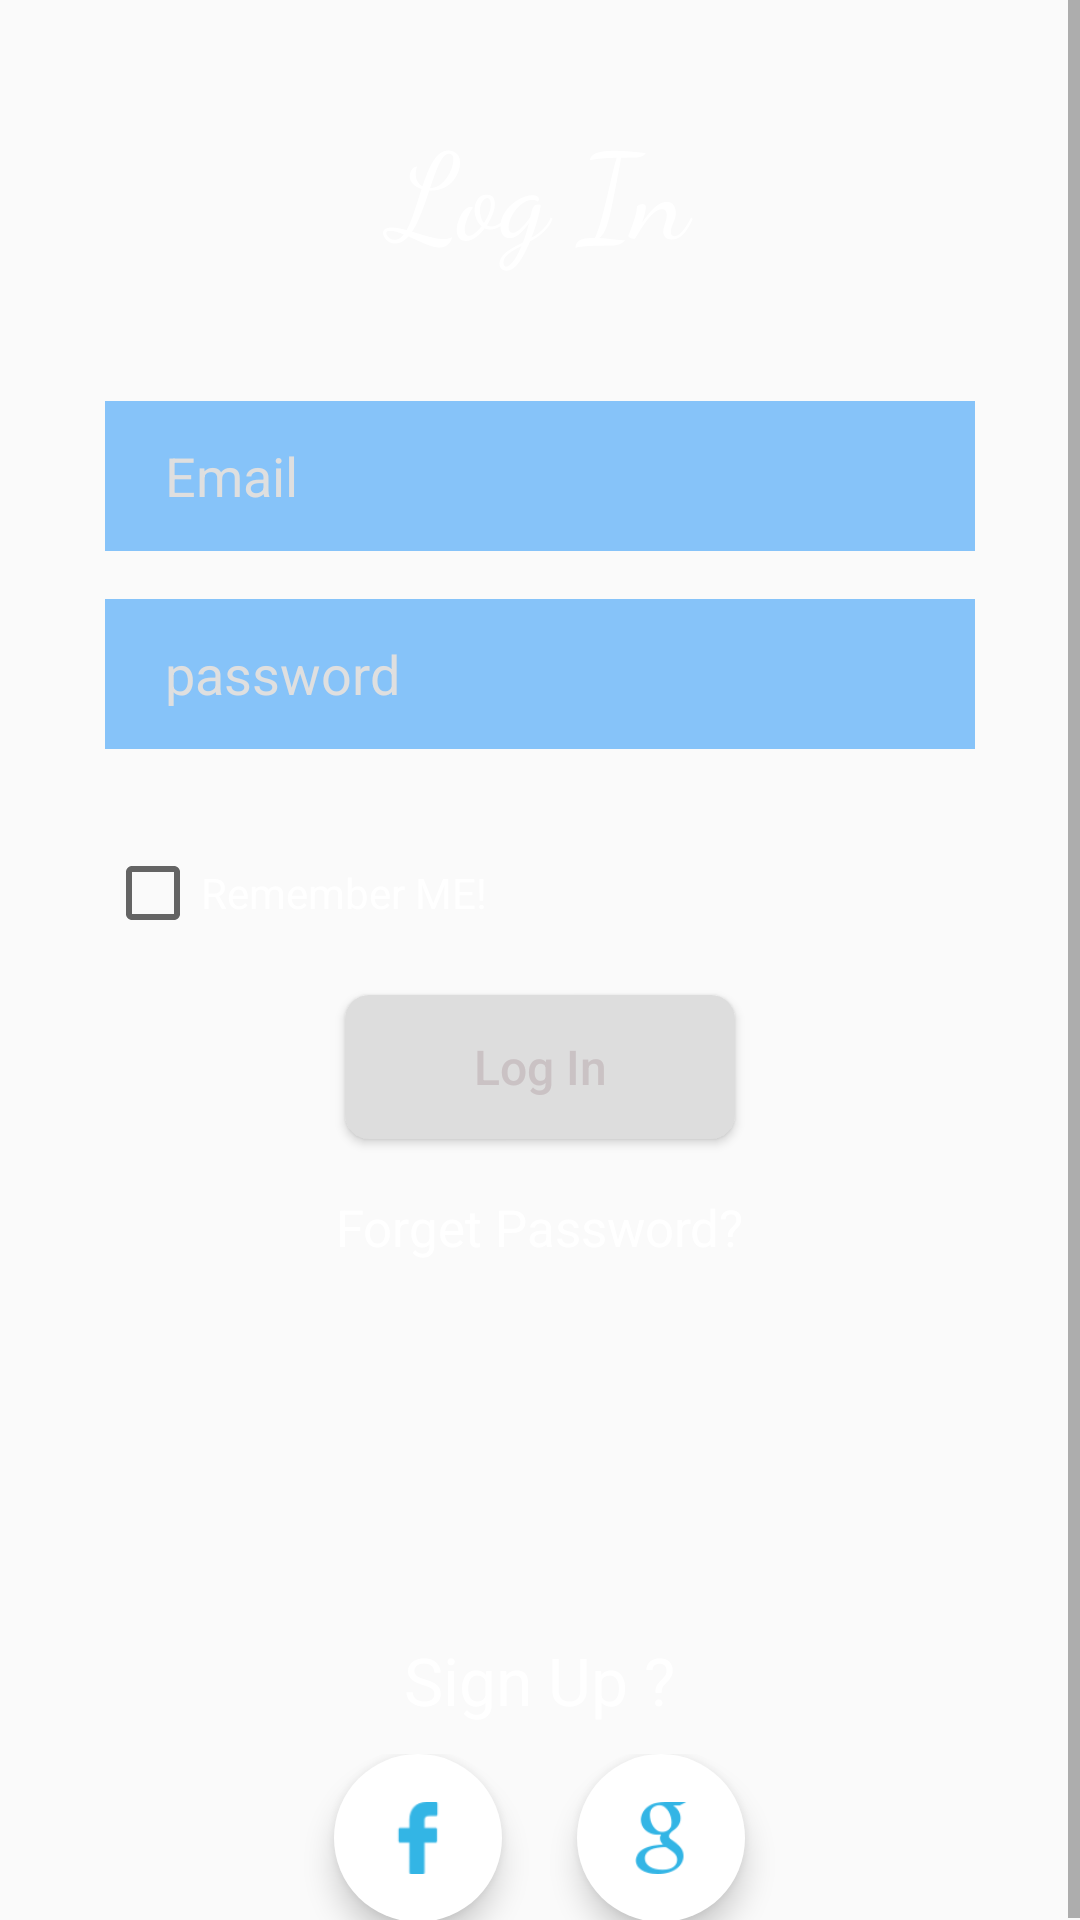

Layout XML and referenced resources for this Android screen:
<!-- AndroidManifest.xml: application theme AppTheme -->
<!-- res/layout/activity_main.xml -->
<?xml version="1.0" encoding="utf-8"?>
<ScrollView xmlns:android="http://schemas.android.com/apk/res/android"
    xmlns:app="http://schemas.android.com/apk/res-auto"
    xmlns:tools="http://schemas.android.com/tools"
    android:layout_width="match_parent"
    android:layout_height="match_parent"
    tools:context=".MainActivity"
    android:fillViewport="true"
    android:background="@drawable/background_login">
    <LinearLayout
        android:layout_width="match_parent"
        android:layout_height="match_parent"
        android:orientation="vertical">
        <LinearLayout
            android:layout_width="match_parent"
            android:layout_height="wrap_content"
            android:orientation="vertical"
            android:layout_margin="35dp">
             <TextView
                 android:layout_width="match_parent"
                 android:layout_height="wrap_content"
                 android:textColor="@android:color/white"
                 android:text="@string/log_in"
                 android:textSize="40sp"
                 android:gravity="center"
                 android:fontFamily="cursive"
                 android:layout_marginBottom="35dp"/>
            <EditText
                android:id="@+id/edit_email"
                android:layout_width="match_parent"
                android:layout_height="50dp"
                android:layout_marginBottom="8dp"
                android:layout_marginTop="8dp"
                android:inputType="textEmailAddress"
                android:background="#86C3F9"
                android:hint="@string/email"
                android:paddingLeft="20dp"
                android:textColor="@android:color/white"
                android:maxLines="1"/>
            <EditText
                android:id="@+id/edit_pass"
                android:layout_width="match_parent"
                android:layout_height="50dp"
                android:layout_marginBottom="8dp"
                android:layout_marginTop="8dp"
                android:inputType="textPassword"
                android:background="#86C3F9"
                android:hint="@string/password"
                android:paddingLeft="20dp"
                android:textColor="@android:color/white"
                android:maxLines="1"/>
            <TextView
                android:id="@+id/text_wrong"
                android:layout_width="wrap_content"
                android:layout_height="wrap_content"
                android:layout_gravity="center"
                android:layout_marginTop="5dp"
                android:textColor="@android:color/white"
                android:textSize="14sp"/>
            <CheckBox
                android:id="@+id/chaec_remmerberMe"
                android:layout_width="wrap_content"
                android:layout_height="wrap_content"
                android:text="Remember ME!"
                android:textColor="@android:color/white"/>
            <Button
                android:id="@+id/btn_login"
                android:layout_width="130dp"
                android:layout_height="wrap_content"
                android:text="@string/log_in"
                android:textSize="16sp"
                android:textAllCaps="false"
                android:layout_gravity="center"
                android:layout_margin="18dp"
                android:textColor="#CAC2C4"
                android:background="@drawable/roundedbutton"
                />

            <ProgressBar
                android:visibility="gone"
                android:id="@+id/progress_circular"
                android:layout_width="wrap_content"
                android:layout_height="wrap_content"
                android:layout_gravity="center"
                android:layout_marginTop="8dp"
                android:indeterminate="true"
                android:indeterminateTint="@android:color/holo_purple"
                />
            <TextView
                android:id="@+id/txt_forget_password"
                android:layout_width="wrap_content"
                android:layout_height="wrap_content"
                android:layout_gravity="center"
                android:text="@string/forget_password"
                android:textColor="@android:color/white"
                android:textSize="17sp"/>
        </LinearLayout>
        <TextView
            android:id="@+id/txt_go_sign_act"
            android:layout_marginTop="90dp"
            android:layout_width="wrap_content"
            android:layout_height="wrap_content"
            android:text="Sign Up ?"
            android:gravity="center"
            android:layout_gravity="center"
            android:textColor="@android:color/white"
            android:textSize="22sp"
            />
        <LinearLayout
            android:layout_marginTop="10dp"
            android:layout_width="match_parent"
            android:layout_height="wrap_content"
            android:orientation="horizontal"
            android:layout_gravity="center"
            android:gravity="center"
            >
            <com.google.android.material.floatingactionbutton.FloatingActionButton
                android:id="@+id/btn_facebook_login"
                android:layout_width="wrap_content"
                android:layout_height="wrap_content"
                android:backgroundTint="@android:color/white"
                android:background="@android:color/white"
                android:layout_marginEnd="25dp"
                android:src="@drawable/facebook"
                android:tint="@color/colorPrimary"
                app:borderWidth="0dp"
                />
            <com.google.android.material.floatingactionbutton.FloatingActionButton
                android:id="@+id/btn_gmail_login"
                android:layout_width="wrap_content"
                android:layout_height="wrap_content"
                android:backgroundTint="@android:color/white"
                android:background="@android:color/white"
                android:src="@drawable/icon"
                android:tint="@color/colorPrimary"
                app:borderWidth="0dp"
                />

        </LinearLayout>
        <com.google.android.gms.common.internal.SignInButtonImpl
            android:id="@+id/btn_googleLog"
            android:layout_width="0dp"
            android:layout_height="55dp"
            android:visibility="gone"
            android:layout_weight="1"
            android:text="Google"
            android:fontFamily="sans-serif"
            android:textStyle="bold"
            android:textColor="#ec7b7c"
            android:backgroundTint="#6Affffff"
            android:textSize="17sp"
            />
    </LinearLayout>



</ScrollView>
<!-- resources referenced by this layout -->
<resources>
  <color name="colorPrimary">@android:color/holo_blue_light</color>
  <!-- drawable facebook: png bitmap (drawable-v24, 822 bytes) -->
  <!-- drawable icon: png bitmap (drawable-v24, 1440 bytes) -->
  <!-- drawable roundedbutton (drawable) -->
  <?xml version="1.0" encoding="utf-8"?>
  <shape xmlns:android="http://schemas.android.com/apk/res/android"
      android:shape="rectangle"
      >
      <solid android:color="#ddd" />
      <corners android:radius="8dp" />
  </shape>
  <string name="email">Email</string>
  <string name="forget_password">Forget Password?</string>
  <string name="log_in">Log In</string>
  <string name="password">password</string>
  <style name="AppTheme" parent="Theme.AppCompat.Light.NoActionBar">
          
          <item name="colorPrimary">@android:color/holo_blue_light</item>
          <item name="colorPrimaryDark">#37A1F5</item>
          <item name="colorAccent">#37A1F5</item>
          <item name="android:textColorHint">#dfdfdf</item>
      </style>
</resources>
